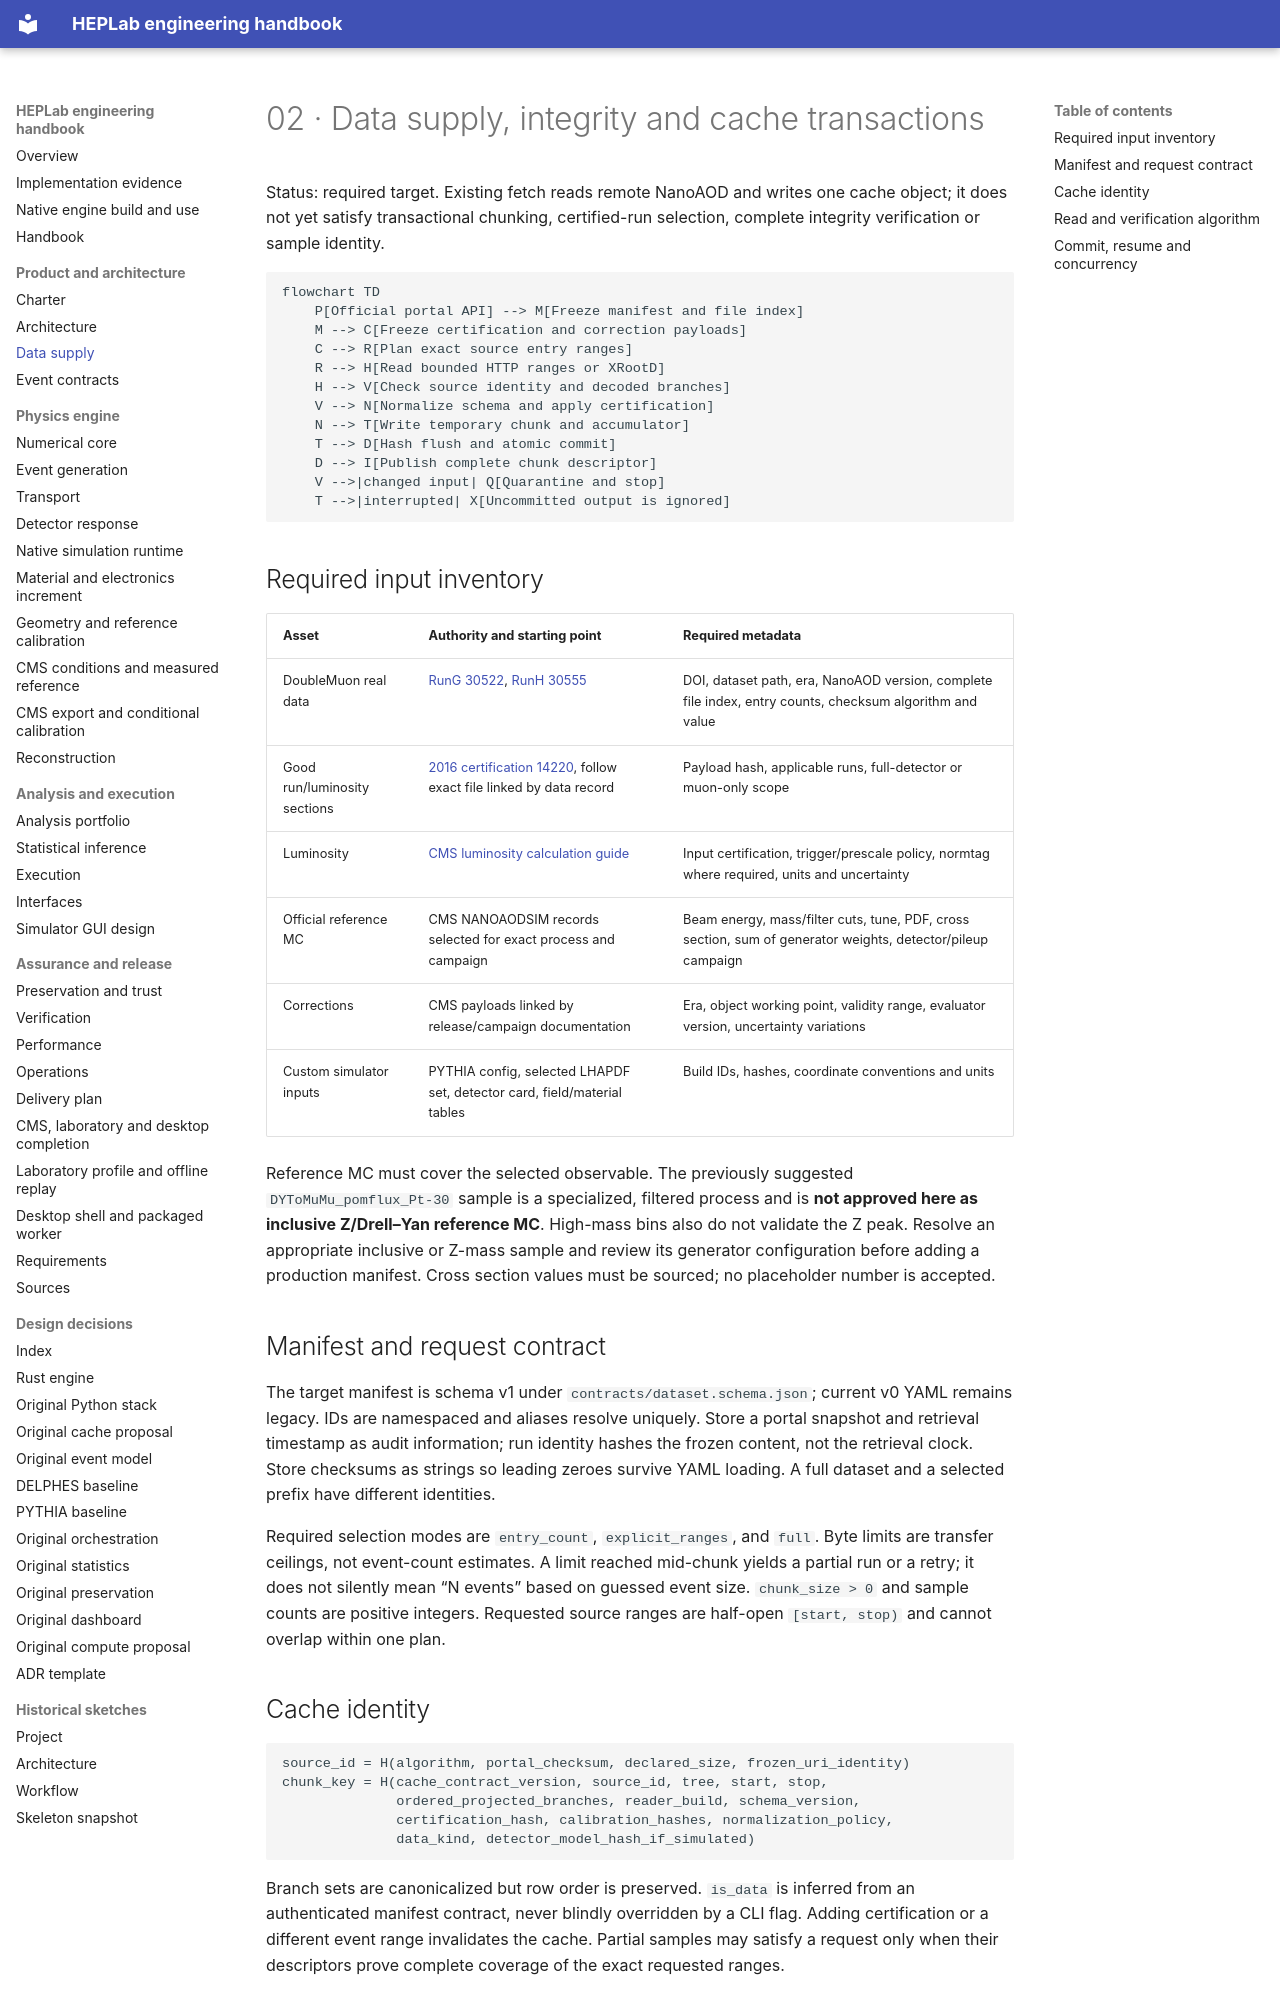

repository: adian007/HEPLab · page: engineering/02-data-supply/index.html · generator: mkdocs

# 02 · Data supply, integrity and cache transactions

Status: required target. Existing fetch reads remote NanoAOD and writes one cache object; it does not yet satisfy transactional chunking, certified-run selection, complete integrity verification or sample identity.

```mermaid
flowchart TD
    P[Official portal API] --> M[Freeze manifest and file index]
    M --> C[Freeze certification and correction payloads]
    C --> R[Plan exact source entry ranges]
    R --> H[Read bounded HTTP ranges or XRootD]
    H --> V[Check source identity and decoded branches]
    V --> N[Normalize schema and apply certification]
    N --> T[Write temporary chunk and accumulator]
    T --> D[Hash flush and atomic commit]
    D --> I[Publish complete chunk descriptor]
    V -->|changed input| Q[Quarantine and stop]
    T -->|interrupted| X[Uncommitted output is ignored]
```

## Required input inventory

| Asset | Authority and starting point | Required metadata |
|---|---|---|
| DoubleMuon real data | [RunG 30522](https://opendata.cern.ch/record/30522), [RunH 30555](https://opendata.cern.ch/record/30555) | DOI, dataset path, era, NanoAOD version, complete file index, entry counts, checksum algorithm and value |
| Good run/luminosity sections | [2016 certification 14220](https://opendata.cern.ch/record/14220), follow exact file linked by data record | Payload hash, applicable runs, full-detector or muon-only scope |
| Luminosity | [CMS luminosity calculation guide](https://opendata.cern.ch/docs/cms-guide-luminosity-calculation) | Input certification, trigger/prescale policy, normtag where required, units and uncertainty |
| Official reference MC | CMS NANOAODSIM records selected for exact process and campaign | Beam energy, mass/filter cuts, tune, PDF, cross section, sum of generator weights, detector/pileup campaign |
| Corrections | CMS payloads linked by release/campaign documentation | Era, object working point, validity range, evaluator version, uncertainty variations |
| Custom simulator inputs | PYTHIA config, selected LHAPDF set, detector card, field/material tables | Build IDs, hashes, coordinate conventions and units |

Reference MC must cover the selected observable. The previously suggested `DYToMuMu_pomflux_Pt-30` sample is a specialized, filtered process and is **not approved here as inclusive Z/Drell–Yan reference MC**. High-mass bins also do not validate the Z peak. Resolve an appropriate inclusive or Z-mass sample and review its generator configuration before adding a production manifest. Cross section values must be sourced; no placeholder number is accepted.

## Manifest and request contract

The target manifest is schema v1 under `contracts/dataset.schema.json`; current v0 YAML remains legacy. IDs are namespaced and aliases resolve uniquely. Store a portal snapshot and retrieval timestamp as audit information; run identity hashes the frozen content, not the retrieval clock. Store checksums as strings so leading zeroes survive YAML loading. A full dataset and a selected prefix have different identities.

Required selection modes are `entry_count`, `explicit_ranges`, and `full`. Byte limits are transfer ceilings, not event-count estimates. A limit reached mid-chunk yields a partial run or a retry; it does not silently mean “N events” based on guessed event size. `chunk_size > 0` and sample counts are positive integers. Requested source ranges are half-open `[start, stop)` and cannot overlap within one plan.

## Cache identity

```text
source_id = H(algorithm, portal_checksum, declared_size, frozen_uri_identity)
chunk_key = H(cache_contract_version, source_id, tree, start, stop,
              ordered_projected_branches, reader_build, schema_version,
              certification_hash, calibration_hashes, normalization_policy,
              data_kind, detector_model_hash_if_simulated)
```

Branch sets are canonicalized but row order is preserved. `is_data` is inferred from an authenticated manifest contract, never blindly overridden by a CLI flag. Adding certification or a different event range invalidates the cache. Partial samples may satisfy a request only when their descriptors prove complete coverage of the exact requested ranges.
